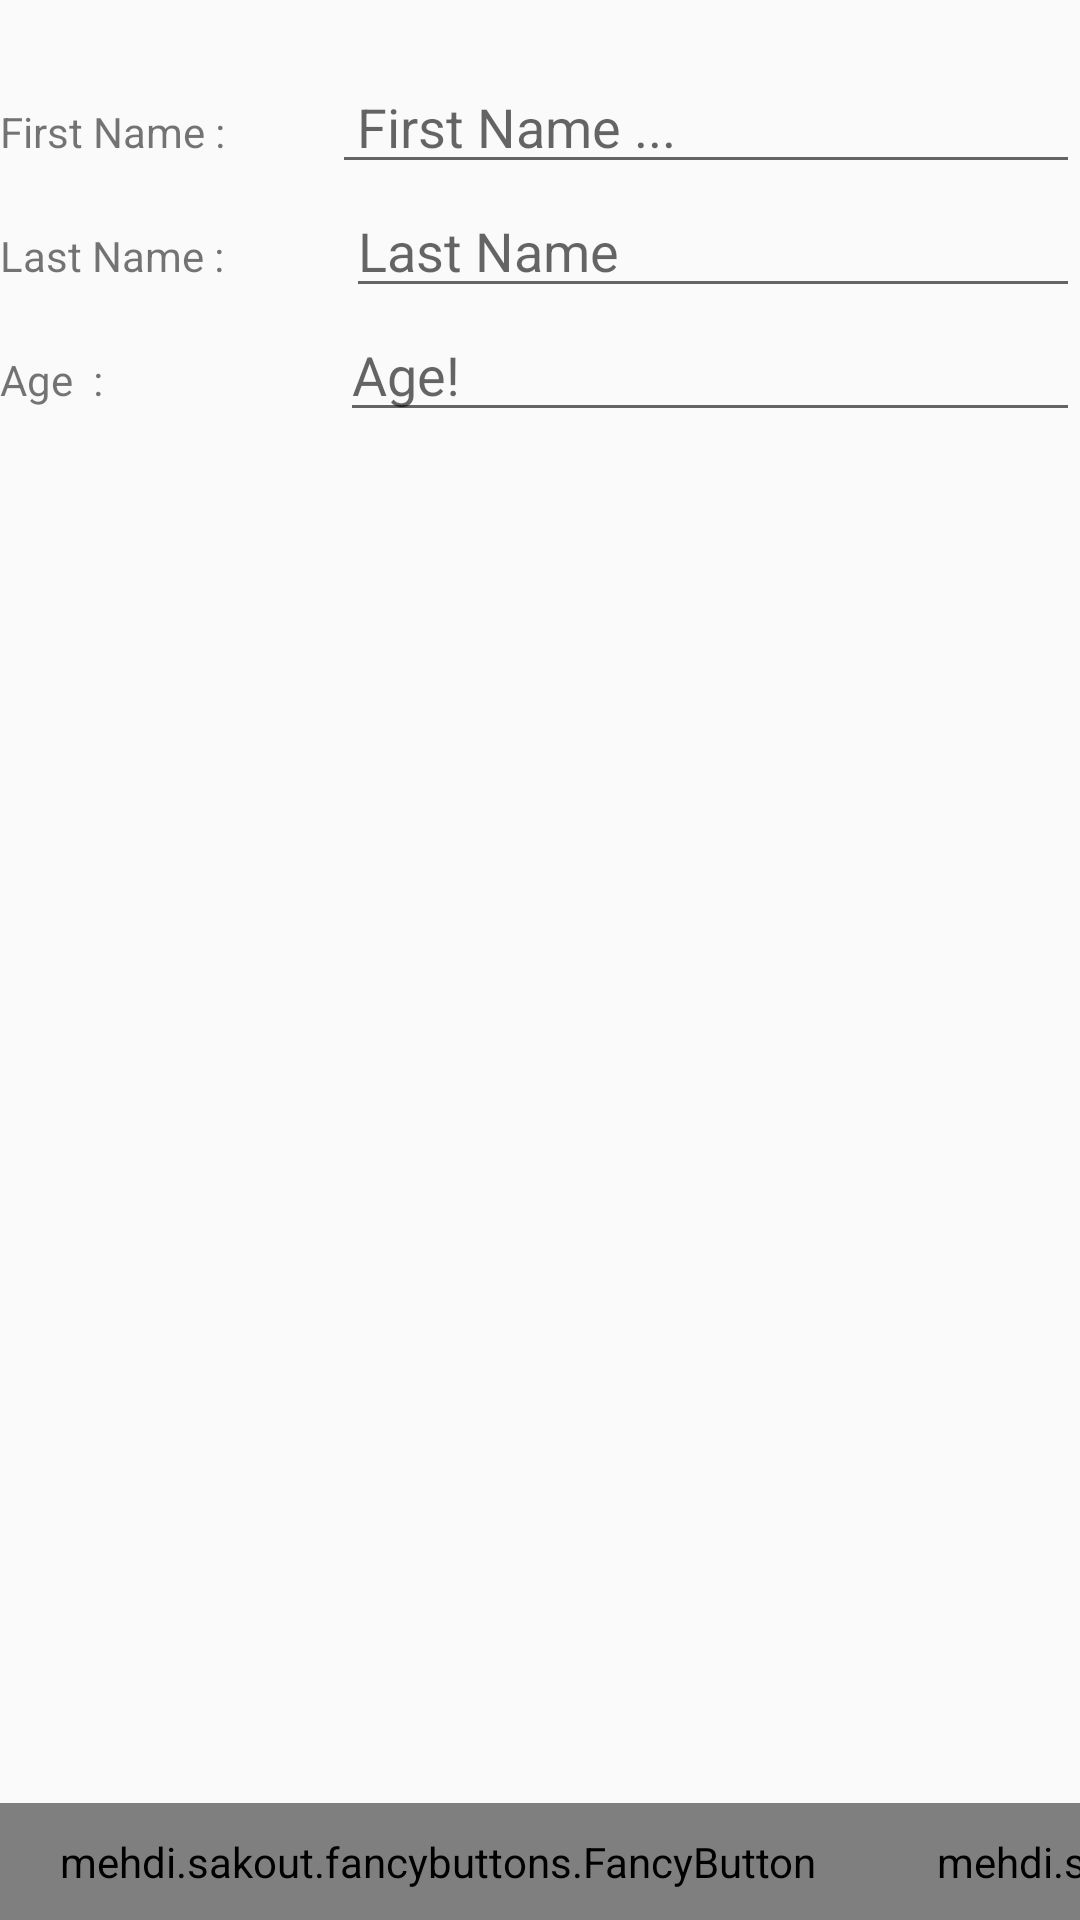

This screen was rendered from an Android layout file. Write that file and the resources it references.
<!-- AndroidManifest.xml: application theme AppTheme -->
<!-- res/layout/activity_main.xml -->
<?xml version="1.0" encoding="utf-8"?>
<LinearLayout xmlns:android="http://schemas.android.com/apk/res/android"
    xmlns:app="http://schemas.android.com/apk/res-auto"
    xmlns:fancy="http://schemas.android.com/apk/res-auto"
    xmlns:tools="http://schemas.android.com/tools"
    android:layout_width="match_parent"
    android:layout_height="match_parent"
    android:layout_margin="10dp"
    android:orientation="vertical"
    tools:context=".MainActivity">

    <LinearLayout
        android:paddingTop="20dp"
        android:layout_width="match_parent"
        android:layout_height="wrap_content"
        android:orientation="horizontal">

        <TextView
            android:layout_width="wrap_content"
            android:layout_height="wrap_content"
            android:text="First Name : "
            android:layout_weight="2"
            app:layout_constraintBottom_toBottomOf="parent"
            app:layout_constraintLeft_toLeftOf="parent"
            app:layout_constraintRight_toRightOf="parent"
            app:layout_constraintTop_toTopOf="parent" />

        <EditText
            android:id="@+id/etFirstName"
            android:layout_width="wrap_content"
            android:layout_height="wrap_content"
            android:hint=" First Name ..."
            android:layout_weight="8"
            android:inputType="text"
            app:layout_constraintBottom_toBottomOf="parent"
            app:layout_constraintLeft_toLeftOf="parent"
            app:layout_constraintRight_toRightOf="parent"
            app:layout_constraintTop_toTopOf="parent" />
    </LinearLayout>

    <LinearLayout
        android:layout_width="match_parent"
        android:layout_height="wrap_content"
        android:orientation="horizontal">

        <TextView
            android:layout_width="wrap_content"
            android:layout_height="wrap_content"
            android:text="Last Name : "
            android:layout_weight="2"
            app:layout_constraintBottom_toBottomOf="parent"
            app:layout_constraintLeft_toLeftOf="parent"
            app:layout_constraintRight_toRightOf="parent"
            app:layout_constraintTop_toTopOf="parent" />

        <EditText
            android:id="@+id/etLastName"
            android:layout_width="wrap_content"
            android:layout_height="wrap_content"
            android:hint="Last Name"
            android:inputType="text"
            android:layout_weight="8"
            app:layout_constraintBottom_toBottomOf="parent"
            app:layout_constraintLeft_toLeftOf="parent"
            app:layout_constraintRight_toRightOf="parent"
            app:layout_constraintTop_toTopOf="parent" />
    </LinearLayout>

    <LinearLayout
        android:layout_width="match_parent"
        android:layout_height="wrap_content"
        android:orientation="horizontal">

        <TextView
            android:layout_width="wrap_content"
            android:layout_height="wrap_content"
            android:layout_weight="3"
            android:text="Age  : "
            app:layout_constraintBottom_toBottomOf="parent"
            app:layout_constraintLeft_toLeftOf="parent"
            app:layout_constraintRight_toRightOf="parent"
            app:layout_constraintTop_toTopOf="parent" />

        <EditText
            android:id="@+id/etAge"
            android:layout_width="wrap_content"
            android:layout_height="wrap_content"
            android:layout_weight="8"
            android:hint="Age!"
            android:inputType="number"
            app:layout_constraintBottom_toBottomOf="parent"
            app:layout_constraintLeft_toLeftOf="parent"
            app:layout_constraintRight_toRightOf="parent"
            app:layout_constraintTop_toTopOf="parent" />
    </LinearLayout>

    <View
        android:layout_width="match_parent"
        android:layout_height="match_parent"
        android:layout_weight="6"> </View>

    <LinearLayout
        android:layout_width="match_parent"
        android:layout_height="wrap_content"
        android:orientation="horizontal">
        <mehdi.sakout.fancybuttons.FancyButton
            android:id="@+id/btnSeeList"
            android:layout_width="wrap_content"
            android:layout_height="wrap_content"
            android:layout_gravity="end|bottom"
            android:paddingBottom="10dp"
            android:paddingLeft="20dp"
            android:paddingRight="20dp"
            android:paddingTop="10dp"
            android:text="See List"
            fancy:fb_borderColor="#FFFFFF"
            fancy:fb_borderWidth="1dp"
            fancy:fb_defaultColor="#7ab800"
            fancy:fb_focusColor="#9bd823"

            fancy:fb_fontIconResource="&#xf03a;"
            fancy:fb_iconPosition="left"
            fancy:fb_radius="30dp"
            fancy:fb_text="See User List"
            fancy:fb_textColor="#FFFFFF" />
        <View
            android:layout_width="wrap_content"
            android:layout_height="match_parent"
            android:layout_weight="8">

        </View>
        
        <mehdi.sakout.fancybuttons.FancyButton
            android:id="@+id/btnSave"
            android:layout_width="wrap_content"
            android:layout_height="wrap_content"
            android:layout_gravity="end|bottom"
            android:paddingBottom="10dp"
            android:paddingLeft="20dp"
            android:paddingRight="20dp"
            android:paddingTop="10dp"
            android:text="Save"
            fancy:fb_borderColor="#FFFFFF"
            fancy:fb_borderWidth="1dp"
            fancy:fb_defaultColor="#7ab800"
            fancy:fb_focusColor="#9bd823"

            fancy:fb_fontIconResource="&#xf0c7;"
            fancy:fb_iconPosition="left"
            fancy:fb_radius="30dp"
            fancy:fb_text="Save to Server"
            fancy:fb_textColor="#FFFFFF" />
    </LinearLayout>
</LinearLayout>
<!-- resources referenced by this layout -->
<resources>
  <style name="AppTheme" parent="Base.Theme.AppCompat.Light.DarkActionBar">
          
          <item name="colorPrimary">@color/colorPrimary</item>
          <item name="colorPrimaryDark">@color/colorPrimaryDark</item>
          <item name="colorAccent">@color/colorAccent</item>
      </style>
  <!-- not gathered from this repository: default colours our renderer supplied (Android Studio template values) -->
  <color name="colorPrimary">#FF6200EE</color>
  <color name="colorPrimaryDark">#FF3700B3</color>
  <color name="colorAccent">#FF03DAC5</color>
</resources>
